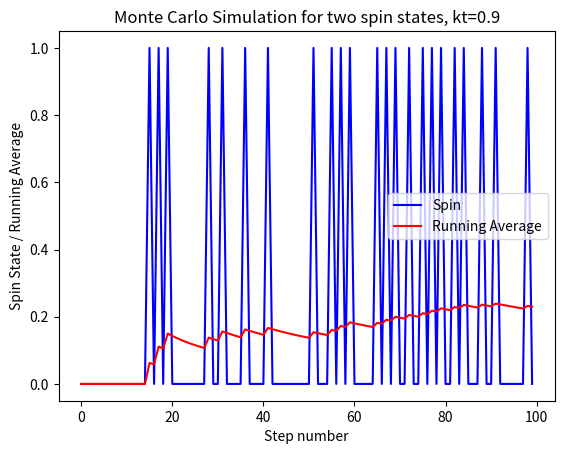
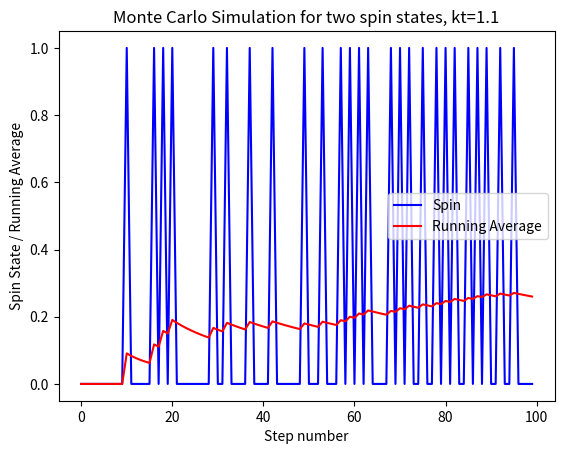

The matplotlib source for these figures, in order:
import numpy as np
import matplotlib.pyplot as plt


def spin_energy(spin):
    """
    spin_energy() returns the energy of the system as a function of the spin
    """
    return spin


def metropolis_monte_carlo(x_start, kt, n):
    """
    metropolis_monte_carlo() conducts a Metropolis Monte Carlo simulation over N timesteps,
    starting at the state xStart with Boltzmann Energy kT. This function returns a list
    of the value of the running average across each of the timesteps
    """

    # Step 0: Set first state
    state = x_start
    state_list = [state]
    run_avgs = [state]

    for i in range(1, n):

        # Step 1: Find a trial state (for a two level system, this is just the opposite state)
        trial_state = not state

        # Step 2: Find the energy difference
        d_energy = spin_energy(trial_state) - spin_energy(state)

        # Step 3: If energy decreases, accept as new state, else only accept it based on a probabilistic jump
        if d_energy < 0:
            state = trial_state
        else:
            if np.random.random() < np.exp(-d_energy / kt):
                state = trial_state

        # Keep the running average
        run_avgs.append((i * run_avgs[-1] + state) / (i + 1))
        state_list.append(state)

    return run_avgs, state_list


def kt_09():
    # PART 1:

    # Make the results reproducible by specifying the seed
    np.random.seed(0)

    # Starting variables
    x_start = 0
    n       = 100
    steps   = range(0, n)
    kt      = 0.9

    # Simulate
    run_avgs, state_list = metropolis_monte_carlo(x_start, kt, n)

    # Plot
    fig, ax = plt.subplots()
    ax.plot(steps, state_list, '-b', label='Spin')
    ax.plot(steps, run_avgs, '-r', label='Running Average')
    ax.set_xlabel("Step number")
    ax.set_ylabel("Spin State / Running Average")
    ax.set_title(f"Monte Carlo Simulation for two spin states, {kt=}")
    ax.legend()
    fig.show()
    # fig.savefig(f"./figs/{x_start=}_{n=}_{kt=}.png", dpi=300)
    

def kt_11():

    # Make the results reproducible by specifying the seed
    np.random.seed(0)

    # Simulation for kT = 1.1
    x_start = 0
    n       = 100
    steps   = range(0, n)
    kt      = 1.1

    # Simulate
    run_avgs, state_list = metropolis_monte_carlo(x_start, kt, n)

    # Plot
    fig, ax = plt.subplots()
    ax.plot(steps, state_list, '-b', label='Spin')
    ax.plot(steps, run_avgs, '-r', label='Running Average')
    ax.set_xlabel("Step number")
    ax.set_ylabel("Spin State / Running Average")
    ax.set_title(f"Monte Carlo Simulation for two spin states, {kt=}")
    ax.legend()
    fig.show()
    # fig.savefig(f"./figs/{x_start=}_{n=}_{kt=}.png", dpi=300)


def main():
    kt_09()
    kt_11()


if __name__ == "__main__":
    main()
